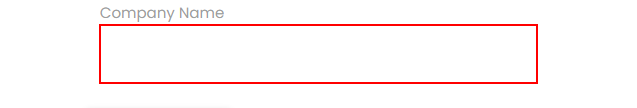
Workflow: CE Anchors

Step 1: type "UiPath" into the text box
